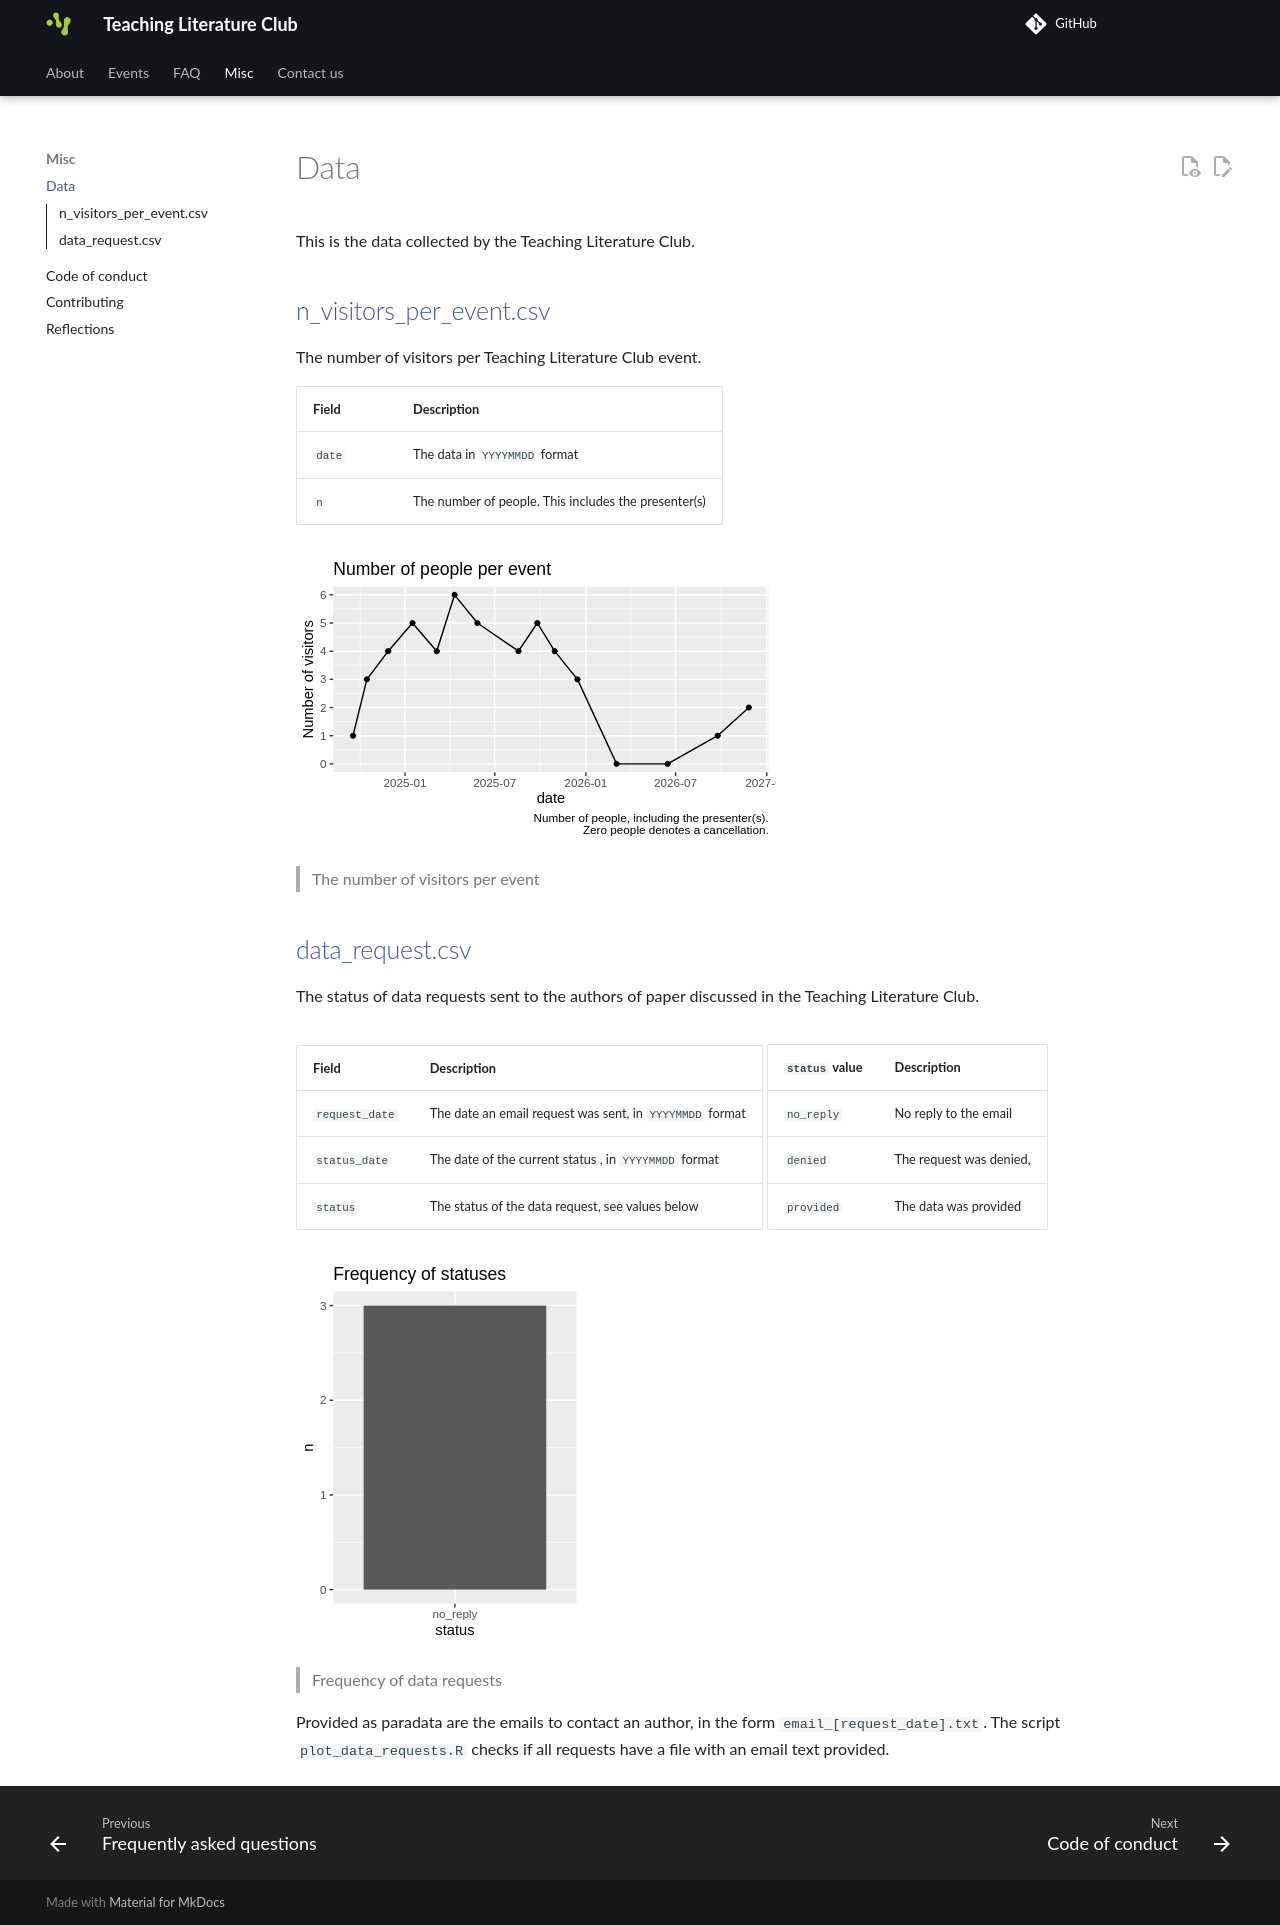

repository: SciLifeLab/teaching_literature_club · page: data/index.html · generator: mkdocs

---
tags:
  - data
  - measurements
---

# Data

This is the data collected by the Teaching Literature Club.

## [n_visitors_per_event.csv](data/n_visitors_per_event.csv)

The number of visitors per Teaching Literature Club event.

| Field        | Description                                            |
| ------------ | ------------------------------------------------------ |
| `date`       | The data in `YYYYMMDD` format                          |
| `n`          | The number of people. This includes the presenter(s)   |

![The number of visitors per event](data/n_visitors_per_event.svg)

> The number of visitors per event

## [data_request.csv](data/data_request.csv)

The status of data requests sent to the authors of paper discussed
in the Teaching Literature Club.

| Field          | Description                                              |
| -------------- | -------------------------------------------------------- |
| `request_date` | The date an email request was sent, in `YYYYMMDD` format |
| `status_date`  | The date of the current status , in `YYYYMMDD` format    |
| `status`       | The status of the data request, see values below         |

| `status` value | Description             |
| -------------- | ----------------------- |
| `no_reply`     | No reply to the email   |
| `denied`       | The request was denied, |
| `provided`     | The data was provided   |

![Frequency of data requests](data/data_request_status_frequency.svg)

> Frequency of data requests

Provided as paradata are the emails to contact an author,
in the form `email_[request_date].txt`. The script `plot_data_requests.R`
checks if all requests have a file with an email text provided.
